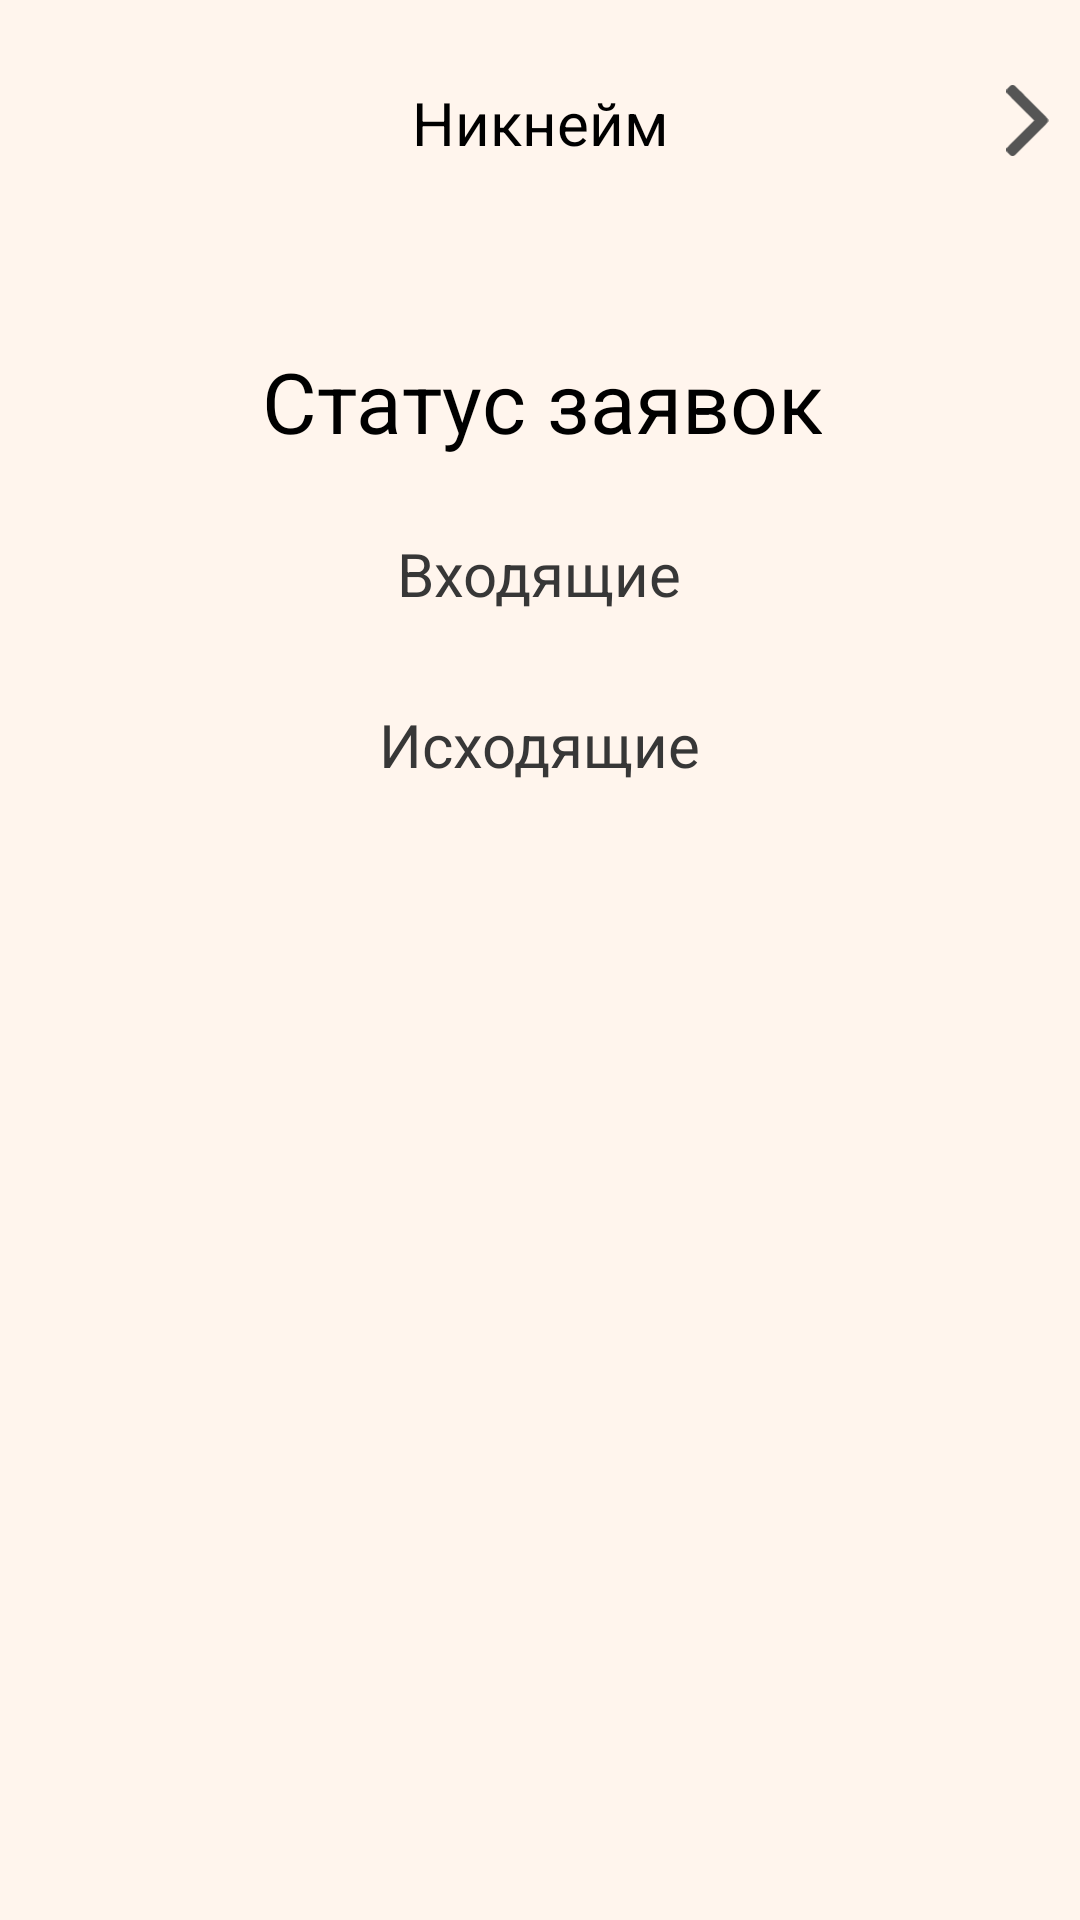

Produce the Android XML layout that renders to this screen, including the resource entries it uses.
<!-- AndroidManifest.xml: application theme Theme.FindYourBand -->
<!-- res/layout/fragment_my_requests.xml -->
<?xml version="1.0" encoding="utf-8"?>
<androidx.core.widget.NestedScrollView xmlns:android="http://schemas.android.com/apk/res/android"
    xmlns:app="http://schemas.android.com/apk/res-auto"
    xmlns:tools="http://schemas.android.com/tools"
    android:layout_width="match_parent"

    android:layout_height="match_parent"
    android:background="@color/background">

    <LinearLayout

        android:id="@+id/container_my_requests"
        android:layout_width="match_parent"
        android:layout_height="match_parent"
        android:orientation="vertical">

        <FrameLayout
            android:id="@+id/avatar_container"
            android:layout_width="match_parent"
            android:layout_height="wrap_content"
            android:padding="5dp">

            <ImageView
                android:id="@+id/avatar_image"

                android:layout_width="72dp"
                android:layout_height="72dp"
                android:scaleType="centerCrop"
                android:src="@drawable/logo" />

            <TextView
                android:id="@+id/nickname_text"
                android:layout_width="wrap_content"
                android:layout_height="wrap_content"
                android:layout_gravity="center"
                android:gravity="center"
                android:maxLines="1"

                android:singleLine="true"
                android:text="Никнейм"
                android:textColor="#FF000000"
                android:textSize="20sp" />

            <ImageView
                android:id="@+id/arrow_back"
                android:layout_width="25dp"
                android:layout_height="25dp"
                android:layout_gravity="end|center_vertical"
                android:src="@drawable/ic_arrow_right" />
        </FrameLayout>

        <TextView
            android:id="@+id/text_status_requests"
            android:layout_width="wrap_content"
            android:layout_height="35dp"
            android:layout_gravity="center_horizontal"
            android:layout_marginLeft="0.5dp"
            android:layout_marginTop="35.65dp"
            android:layout_marginBottom="-5.35dp"
            android:gravity="center_horizontal|center_vertical"
            android:includeFontPadding="false"
            android:maxLines="1"
            android:singleLine="true"
            android:text="Статус заявок"
            android:textColor="#FF000000"
            android:textSize="28dp" />

        <TextView
            android:layout_width="wrap_content"
            android:layout_height="wrap_content"
            android:layout_gravity="center"
            android:layout_marginTop="30dp"
            android:text="Входящие"
            android:textColor="@color/genre_bcg_color"
            android:textSize="20sp" />

        <androidx.recyclerview.widget.RecyclerView
            android:id="@+id/incomeRequestsRecycleView"
            android:layout_width="match_parent"
            android:layout_height="wrap_content"
            android:layout_marginTop="10dp"
            android:layout_weight="1" />


        <TextView
            android:layout_width="wrap_content"
            android:layout_height="wrap_content"
            android:layout_gravity="center"
            android:layout_marginTop="20dp"
            android:text="Исходящие"
            android:textColor="@color/genre_bcg_color"
            android:textSize="20sp" />

        <androidx.recyclerview.widget.RecyclerView
            android:id="@+id/outcomeRequestsRecycleView"
            android:layout_width="match_parent"
            android:layout_height="wrap_content"
            android:layout_marginTop="10dp"
            android:layout_weight="1" />


    </LinearLayout>
</androidx.core.widget.NestedScrollView>
<!-- resources referenced by this layout -->
<resources>
  <color name="background">#FFF5ED</color>
  <color name="genre_bcg_color">#373737</color>
  <!-- drawable ic_arrow_right (drawable) -->
  <vector xmlns:android="http://schemas.android.com/apk/res/android"
      android:width="9dp"
      android:height="16dp"
      android:viewportWidth="9"
      android:viewportHeight="16">
    <path
        android:pathData="M1.006,0.06C0.876,0.111 0.778,0.19 0.5,0.466C0.074,0.889 0.018,0.989 0.015,1.312C0.015,1.484 0.03,1.581 0.071,1.667C0.109,1.747 1.056,2.718 3.015,4.68L5.904,7.571L3.013,10.465C0.763,12.714 0.107,13.386 0.062,13.489C0.021,13.578 0,13.688 0,13.815C0,14.12 0.086,14.267 0.497,14.676C0.787,14.963 0.873,15.028 1.015,15.081C1.231,15.164 1.403,15.164 1.619,15.084C1.784,15.025 1.938,14.874 5.259,11.554C9.097,7.719 8.878,7.961 8.878,7.571C8.878,7.18 9.097,7.423 5.259,3.588C1.935,0.264 1.784,0.116 1.619,0.057C1.406,-0.02 1.216,-0.02 1.006,0.06Z"
        android:fillColor="#555555"/>
  </vector>
  <style name="Theme.FindYourBand" parent="Base.Theme.FindYourBand">
          <item name="android:windowBackground">@color/background</item>
      </style>
  <style name="Base.Theme.FindYourBand" parent="Theme.Material3.DayNight.NoActionBar">
           <item name="colorPrimary">@color/orange</item>
      </style>
  <color name="orange">#EF9106</color>
</resources>
